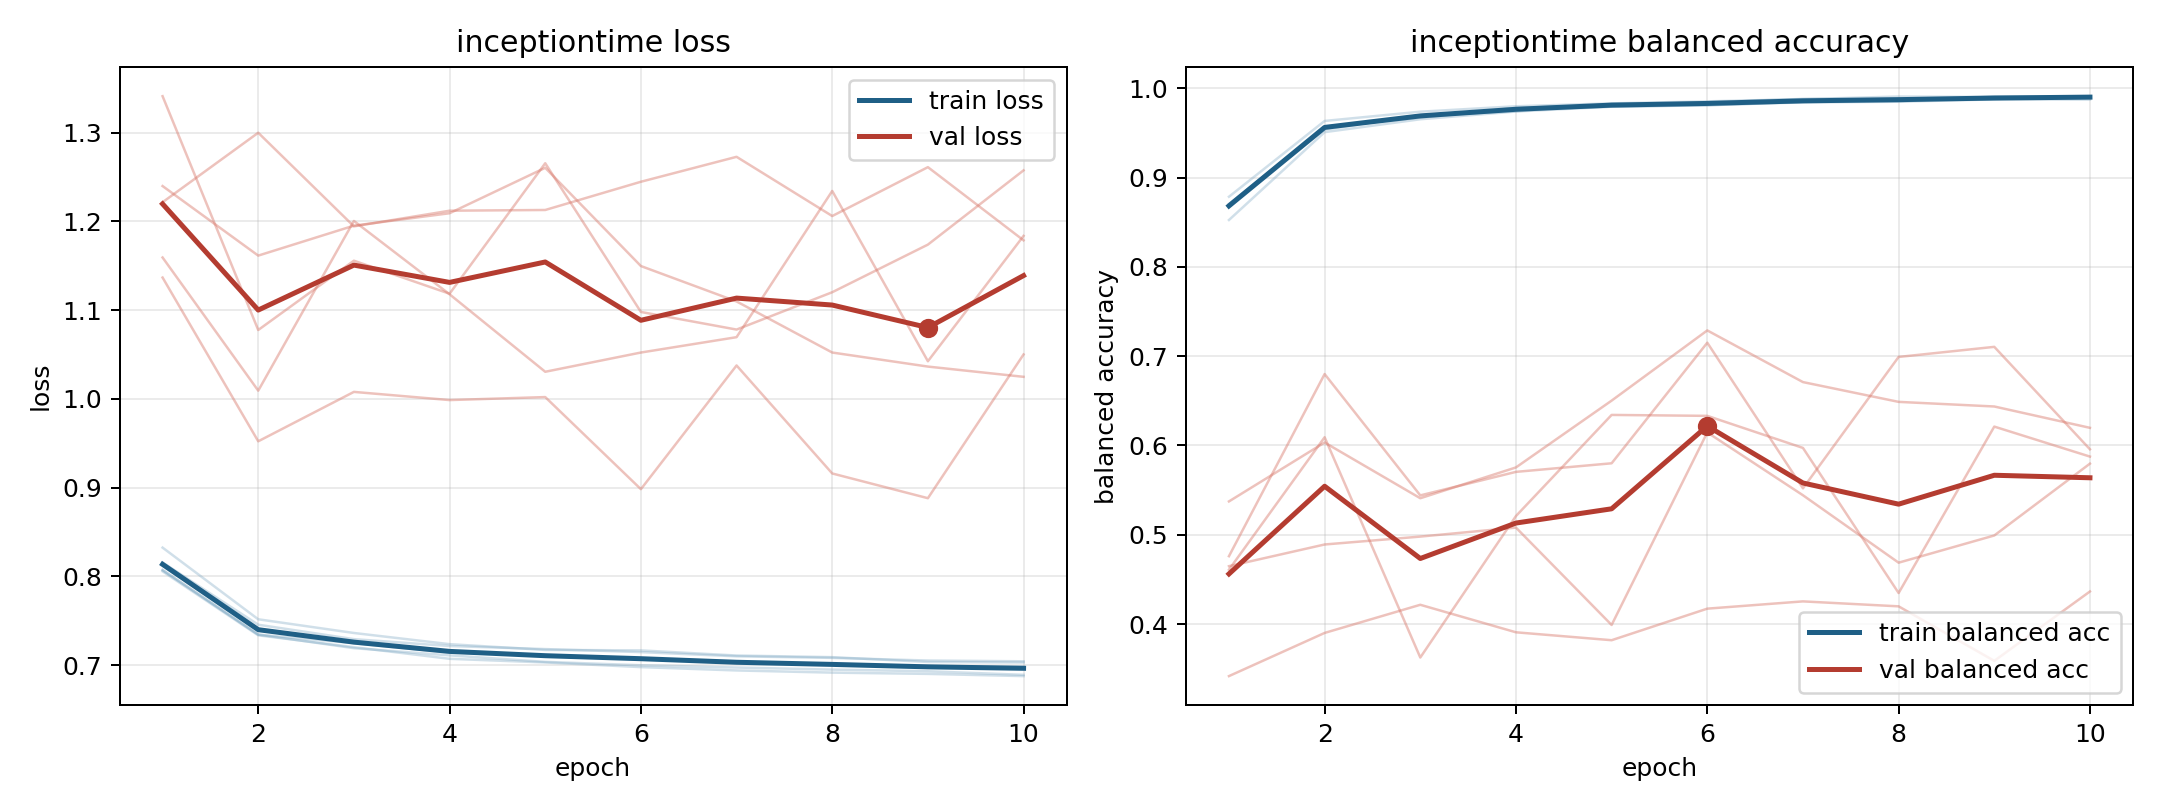

Source data for this figure (header and first rows):
model, fold, epoch, train_loss, train_balanced_accuracy, val_loss, val_balanced_accuracy
inceptiontime, 1, 1, 0.8073, 0.8785, 1.222, 0.3417
inceptiontime, 1, 2, 0.7345, 0.9634, 1.3, 0.3901
inceptiontime, 1, 3, 0.7249, 0.9738, 1.194, 0.4216
inceptiontime, 1, 4, 0.7142, 0.9798, 1.212, 0.3908
inceptiontime, 1, 5, 0.7113, 0.9831, 1.213, 0.3819
inceptiontime, 1, 6, 0.7075, 0.9853, 1.245, 0.4172
inceptiontime, 1, 7, 0.7042, 0.9878, 1.273, 0.4254
inceptiontime, 1, 8, 0.7006, 0.9907, 1.206, 0.4198
inceptiontime, 1, 9, 0.6985, 0.9903, 1.261, 0.3588
inceptiontime, 1, 10, 0.6984, 0.9907, 1.179, 0.4365
inceptiontime, 2, 1, 0.8071, 0.8701, 1.341, 0.5373
inceptiontime, 2, 2, 0.7346, 0.9566, 1.078, 0.6033
inceptiontime, 2, 3, 0.7192, 0.9692, 1.156, 0.5409
inceptiontime, 2, 4, 0.7111, 0.9742, 1.119, 0.5754
inceptiontime, 2, 5, 0.7038, 0.9825, 1.265, 0.6502
inceptiontime, 2, 6, 0.7, 0.9833, 1.098, 0.7288
inceptiontime, 2, 7, 0.6974, 0.9848, 1.078, 0.671
inceptiontime, 2, 8, 0.6951, 0.9872, 1.12, 0.6488
inceptiontime, 2, 9, 0.6932, 0.988, 1.174, 0.6436
inceptiontime, 2, 10, 0.6892, 0.9911, 1.257, 0.6197
inceptiontime, 3, 1, 0.8158, 0.8697, 1.159, 0.4609
inceptiontime, 3, 2, 0.7457, 0.9536, 1.009, 0.6092
inceptiontime, 3, 3, 0.7294, 0.9699, 1.201, 0.3625
inceptiontime, 3, 4, 0.7217, 0.9763, 1.118, 0.521
inceptiontime, 3, 5, 0.7182, 0.9793, 1.031, 0.6342
inceptiontime, 3, 6, 0.7148, 0.9811, 1.052, 0.6331
inceptiontime, 3, 7, 0.7101, 0.9842, 1.07, 0.5972
inceptiontime, 3, 8, 0.7083, 0.9849, 1.234, 0.4348
inceptiontime, 3, 9, 0.7053, 0.9875, 1.042, 0.6211
inceptiontime, 3, 10, 0.7044, 0.9873, 1.184, 0.5875
inceptiontime, 4, 1, 0.8325, 0.8525, 1.137, 0.476
inceptiontime, 4, 2, 0.7518, 0.9509, 0.9523, 0.68
inceptiontime, 4, 3, 0.7363, 0.9653, 1.008, 0.5441
inceptiontime, 4, 4, 0.7238, 0.974, 0.9987, 0.5704
inceptiontime, 4, 5, 0.7173, 0.9794, 1.002, 0.58
inceptiontime, 4, 6, 0.7167, 0.9809, 0.8983, 0.7151
inceptiontime, 4, 7, 0.711, 0.9847, 1.038, 0.552
inceptiontime, 4, 8, 0.7091, 0.9852, 0.916, 0.6991
inceptiontime, 4, 9, 0.7037, 0.9907, 0.8882, 0.7104
inceptiontime, 4, 10, 0.7031, 0.9901, 1.05, 0.5957
inceptiontime, 5, 1, 0.8058, 0.8704, 1.24, 0.4648
inceptiontime, 5, 2, 0.7337, 0.9562, 1.161, 0.4891
inceptiontime, 5, 3, 0.7204, 0.9671, 1.195, 0.4979
inceptiontime, 5, 4, 0.7073, 0.978, 1.209, 0.508
inceptiontime, 5, 5, 0.7032, 0.9813, 1.26, 0.399
inceptiontime, 5, 6, 0.6979, 0.9844, 1.15, 0.6146
inceptiontime, 5, 7, 0.6941, 0.9881, 1.11, 0.5442
inceptiontime, 5, 8, 0.6917, 0.9882, 1.052, 0.4687
inceptiontime, 5, 9, 0.6903, 0.9888, 1.036, 0.4992
inceptiontime, 5, 10, 0.6878, 0.9911, 1.025, 0.5796
